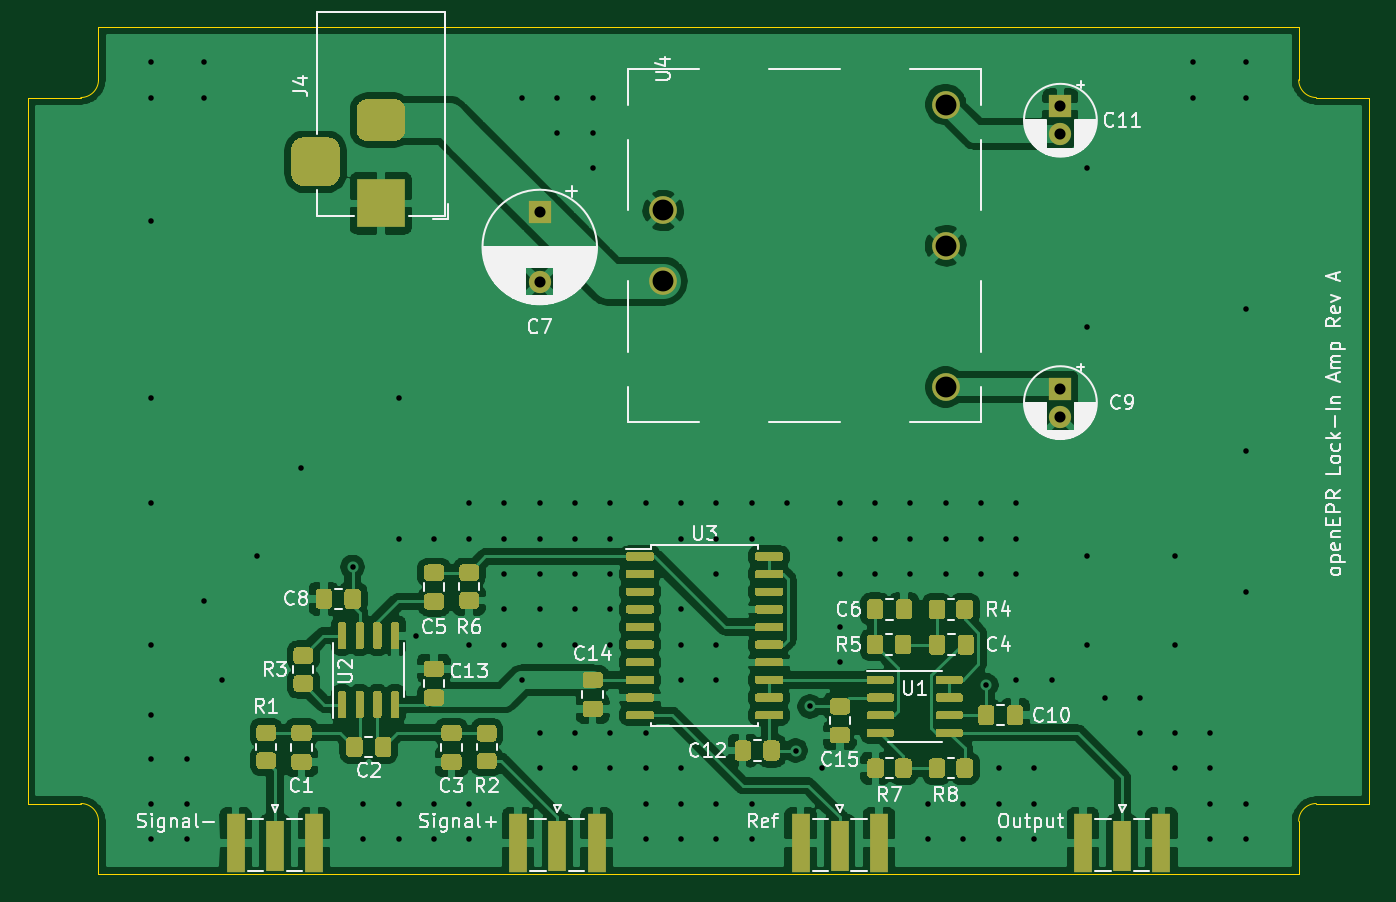
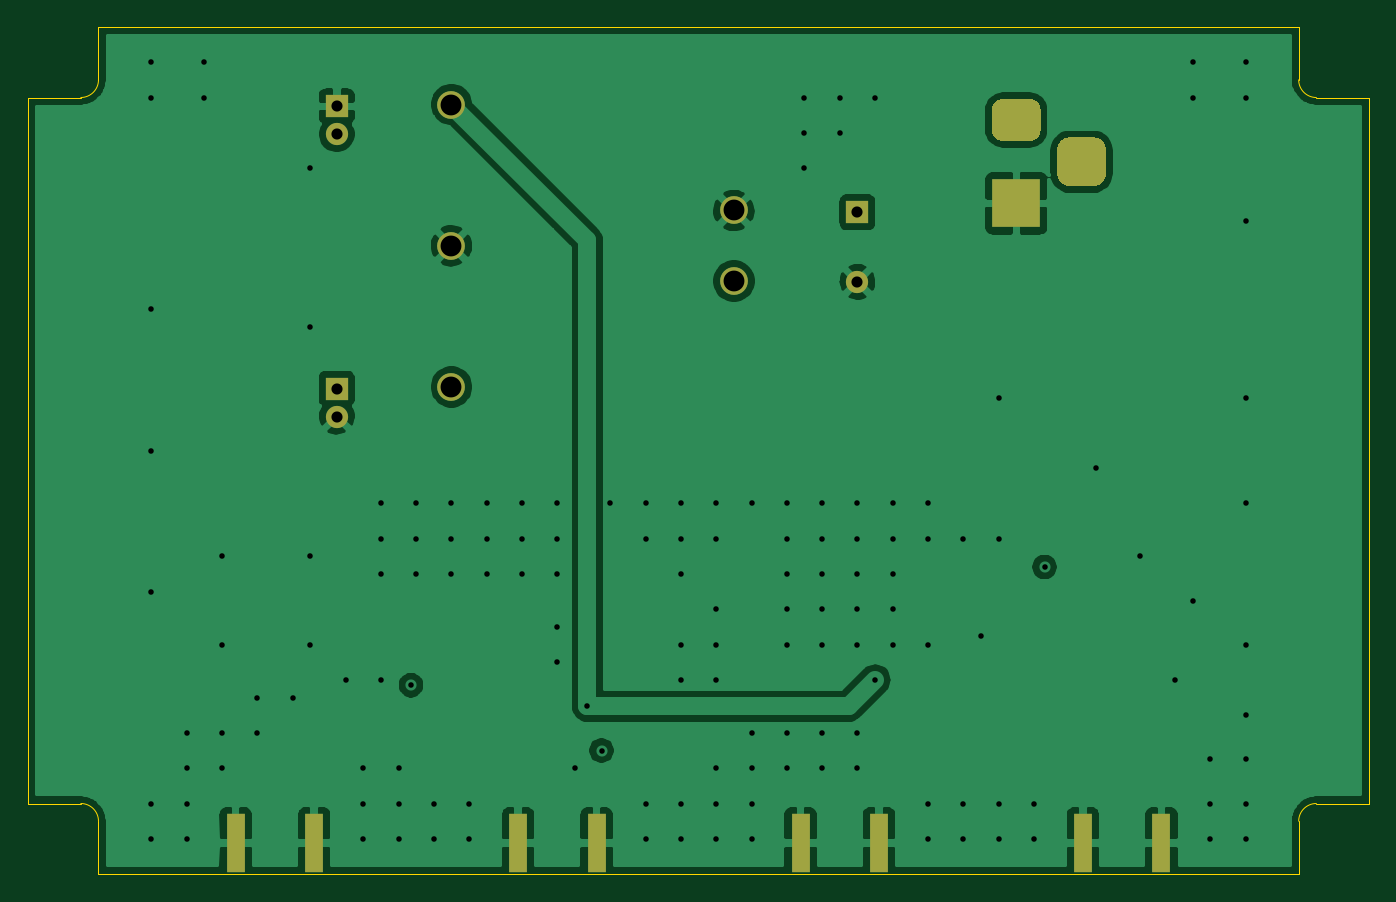
Circuit board: 13 layer files. Board 96.5 x 61.0 mm.
- bottom_copper: openEPR_Lock-In-B_Cu.gbr (65926 bytes)
- bottom_mask: openEPR_Lock-In-B_Mask.gbr (1932 bytes)
- paste: openEPR_Lock-In-B_Paste.gbr (761 bytes)
- bottom_silk: openEPR_Lock-In-B_SilkS.gbr (467 bytes)
- outline: openEPR_Lock-In-Edge_Cuts.gbr (1382 bytes)
- top_copper: openEPR_Lock-In-F_Cu.gbr (174987 bytes)
- top_mask: openEPR_Lock-In-F_Mask.gbr (27477 bytes)
- paste: openEPR_Lock-In-F_Paste.gbr (26311 bytes)
- top_silk: openEPR_Lock-In-F_SilkS.gbr (56031 bytes)
- inner_copper: openEPR_Lock-In-In1_Cu.gbr (50089 bytes)
- inner_copper: openEPR_Lock-In-In2_Cu.gbr (286279 bytes)
- drill: openEPR_Lock-In-NPTH.drl (269 bytes)
- drill: openEPR_Lock-In-PTH.drl (2332 bytes)

=== bottom_copper: openEPR_Lock-In-B_Cu.gbr (65926 bytes, source omitted) ===
=== bottom_mask: openEPR_Lock-In-B_Mask.gbr ===
%TF.GenerationSoftware,KiCad,Pcbnew,(5.1.9)-1*%
%TF.CreationDate,2021-05-02T14:53:51-04:00*%
%TF.ProjectId,openEPR_Lock-In,6f70656e-4550-4525-9f4c-6f636b2d496e,rev?*%
%TF.SameCoordinates,Original*%
%TF.FileFunction,Soldermask,Bot*%
%TF.FilePolarity,Negative*%
%FSLAX46Y46*%
G04 Gerber Fmt 4.6, Leading zero omitted, Abs format (unit mm)*
G04 Created by KiCad (PCBNEW (5.1.9)-1) date 2021-05-02 14:53:51*
%MOMM*%
%LPD*%
G01*
G04 APERTURE LIST*
%ADD10C,2.000000*%
%ADD11R,1.350000X4.200000*%
%ADD12R,3.500000X3.500000*%
%ADD13R,1.600000X1.600000*%
%ADD14C,1.600000*%
G04 APERTURE END LIST*
D10*
%TO.C,U4*%
X71120000Y-38608000D03*
X71120000Y-43688000D03*
X91440000Y-51308000D03*
X91440000Y-41148000D03*
X91440000Y-30988000D03*
%TD*%
D11*
%TO.C,J1*%
X60675000Y-84128000D03*
X66325000Y-84128000D03*
%TD*%
%TO.C,J2*%
X46005000Y-84128000D03*
X40355000Y-84128000D03*
%TD*%
%TO.C,J3*%
X101315000Y-84128000D03*
X106965000Y-84128000D03*
%TD*%
D12*
%TO.C,J4*%
X50800000Y-38100000D03*
G36*
G01*
X49800000Y-30600000D02*
X51800000Y-30600000D01*
G75*
G02*
X52550000Y-31350000I0J-750000D01*
G01*
X52550000Y-32850000D01*
G75*
G02*
X51800000Y-33600000I-750000J0D01*
G01*
X49800000Y-33600000D01*
G75*
G02*
X49050000Y-32850000I0J750000D01*
G01*
X49050000Y-31350000D01*
G75*
G02*
X49800000Y-30600000I750000J0D01*
G01*
G37*
G36*
G01*
X45225000Y-33350000D02*
X46975000Y-33350000D01*
G75*
G02*
X47850000Y-34225000I0J-875000D01*
G01*
X47850000Y-35975000D01*
G75*
G02*
X46975000Y-36850000I-875000J0D01*
G01*
X45225000Y-36850000D01*
G75*
G02*
X44350000Y-35975000I0J875000D01*
G01*
X44350000Y-34225000D01*
G75*
G02*
X45225000Y-33350000I875000J0D01*
G01*
G37*
%TD*%
D11*
%TO.C,J5*%
X80995000Y-84128000D03*
X86645000Y-84128000D03*
%TD*%
D13*
%TO.C,C7*%
X62230000Y-38735000D03*
D14*
X62230000Y-43735000D03*
%TD*%
D13*
%TO.C,C9*%
X99695000Y-51435000D03*
D14*
X99695000Y-53435000D03*
%TD*%
%TO.C,C11*%
X99695000Y-33115000D03*
D13*
X99695000Y-31115000D03*
%TD*%
M02*

=== paste: openEPR_Lock-In-B_Paste.gbr ===
%TF.GenerationSoftware,KiCad,Pcbnew,(5.1.9)-1*%
%TF.CreationDate,2021-05-02T14:53:51-04:00*%
%TF.ProjectId,openEPR_Lock-In,6f70656e-4550-4525-9f4c-6f636b2d496e,rev?*%
%TF.SameCoordinates,Original*%
%TF.FileFunction,Paste,Bot*%
%TF.FilePolarity,Positive*%
%FSLAX46Y46*%
G04 Gerber Fmt 4.6, Leading zero omitted, Abs format (unit mm)*
G04 Created by KiCad (PCBNEW (5.1.9)-1) date 2021-05-02 14:53:51*
%MOMM*%
%LPD*%
G01*
G04 APERTURE LIST*
%ADD10R,1.350000X4.200000*%
G04 APERTURE END LIST*
D10*
%TO.C,J1*%
X60675000Y-84128000D03*
X66325000Y-84128000D03*
%TD*%
%TO.C,J2*%
X46005000Y-84128000D03*
X40355000Y-84128000D03*
%TD*%
%TO.C,J3*%
X101315000Y-84128000D03*
X106965000Y-84128000D03*
%TD*%
%TO.C,J5*%
X80995000Y-84128000D03*
X86645000Y-84128000D03*
%TD*%
M02*

=== bottom_silk: openEPR_Lock-In-B_SilkS.gbr ===
%TF.GenerationSoftware,KiCad,Pcbnew,(5.1.9)-1*%
%TF.CreationDate,2021-05-02T14:53:51-04:00*%
%TF.ProjectId,openEPR_Lock-In,6f70656e-4550-4525-9f4c-6f636b2d496e,rev?*%
%TF.SameCoordinates,Original*%
%TF.FileFunction,Legend,Bot*%
%TF.FilePolarity,Positive*%
%FSLAX46Y46*%
G04 Gerber Fmt 4.6, Leading zero omitted, Abs format (unit mm)*
G04 Created by KiCad (PCBNEW (5.1.9)-1) date 2021-05-02 14:53:51*
%MOMM*%
%LPD*%
G01*
G04 APERTURE LIST*
G04 APERTURE END LIST*
M02*

=== outline: openEPR_Lock-In-Edge_Cuts.gbr ===
%TF.GenerationSoftware,KiCad,Pcbnew,(5.1.9)-1*%
%TF.CreationDate,2021-05-02T14:53:51-04:00*%
%TF.ProjectId,openEPR_Lock-In,6f70656e-4550-4525-9f4c-6f636b2d496e,rev?*%
%TF.SameCoordinates,Original*%
%TF.FileFunction,Profile,NP*%
%FSLAX46Y46*%
G04 Gerber Fmt 4.6, Leading zero omitted, Abs format (unit mm)*
G04 Created by KiCad (PCBNEW (5.1.9)-1) date 2021-05-02 14:53:51*
%MOMM*%
%LPD*%
G01*
G04 APERTURE LIST*
%TA.AperFunction,Profile*%
%ADD10C,0.050000*%
%TD*%
G04 APERTURE END LIST*
D10*
X30480000Y-29210000D02*
G75*
G02*
X29210000Y-30480000I-1270000J0D01*
G01*
X118110000Y-30480000D02*
G75*
G02*
X116840000Y-29210000I0J1270000D01*
G01*
X116840000Y-82550000D02*
G75*
G02*
X118110000Y-81280000I1270000J0D01*
G01*
X29210000Y-81280000D02*
G75*
G02*
X30480000Y-82550000I0J-1270000D01*
G01*
X116840000Y-82550000D02*
X116840000Y-86360000D01*
X121920000Y-81280000D02*
X118110000Y-81280000D01*
X118110000Y-30480000D02*
X121920000Y-30480000D01*
X116840000Y-25400000D02*
X116840000Y-29210000D01*
X30480000Y-29210000D02*
X30480000Y-25400000D01*
X25400000Y-30480000D02*
X29210000Y-30480000D01*
X30480000Y-82550000D02*
X30480000Y-86360000D01*
X25400000Y-81280000D02*
X29210000Y-81280000D01*
X25400000Y-81280000D02*
X25400000Y-30480000D01*
X116840000Y-86360000D02*
X30480000Y-86360000D01*
X121920000Y-30480000D02*
X121920000Y-81280000D01*
X30480000Y-25400000D02*
X116840000Y-25400000D01*
M02*

=== top_copper: openEPR_Lock-In-F_Cu.gbr (174987 bytes, source omitted) ===
=== top_mask: openEPR_Lock-In-F_Mask.gbr (27477 bytes, source omitted) ===
=== paste: openEPR_Lock-In-F_Paste.gbr (26311 bytes, source omitted) ===
=== top_silk: openEPR_Lock-In-F_SilkS.gbr (56031 bytes, source omitted) ===
=== inner_copper: openEPR_Lock-In-In1_Cu.gbr (50089 bytes, source omitted) ===
=== inner_copper: openEPR_Lock-In-In2_Cu.gbr (286279 bytes, source omitted) ===
=== drill: openEPR_Lock-In-NPTH.drl ===
M48
; DRILL file {KiCad (5.1.9)-1} date 05/02/21 14:53:56
; FORMAT={-:-/ absolute / inch / decimal}
; #@! TF.CreationDate,2021-05-02T14:53:56-04:00
; #@! TF.GenerationSoftware,Kicad,Pcbnew,(5.1.9)-1
; #@! TF.FileFunction,NonPlated,1,4,NPTH
FMAT,2
INCH
%
G90
G05
T0
M30

=== drill: openEPR_Lock-In-PTH.drl ===
M48
; DRILL file {KiCad (5.1.9)-1} date 05/02/21 14:53:56
; FORMAT={-:-/ absolute / inch / decimal}
; #@! TF.CreationDate,2021-05-02T14:53:56-04:00
; #@! TF.GenerationSoftware,Kicad,Pcbnew,(5.1.9)-1
; #@! TF.FileFunction,Plated,1,4,PTH
FMAT,2
INCH
T1C0.0157
T2C0.0315
T3C0.0394
T4C0.0591
%
G90
G05
T1
X1.35Y-1.1
X1.35Y-1.2
X1.35Y-1.55
X1.35Y-2.05
X1.35Y-2.35
X1.35Y-2.75
X1.35Y-2.95
X1.35Y-3.075
X1.35Y-3.2
X1.35Y-3.3
X1.45Y-3.075
X1.45Y-3.2
X1.45Y-3.3
X1.5Y-1.1
X1.5Y-1.2
X1.5Y-2.625
X1.55Y-2.85
X1.65Y-2.5
X1.775Y-2.25
X1.92Y-2.53
X1.95Y-3.2
X1.95Y-3.3
X2.05Y-2.05
X2.05Y-2.45
X2.05Y-3.2
X2.05Y-3.3
X2.1Y-2.725
X2.15Y-2.45
X2.15Y-3.2
X2.15Y-3.3
X2.25Y-2.35
X2.25Y-2.45
X2.25Y-2.75
X2.25Y-3.2
X2.25Y-3.3
X2.35Y-2.35
X2.35Y-2.45
X2.35Y-2.55
X2.35Y-2.65
X2.35Y-2.75
X2.4Y-1.2
X2.4Y-2.85
X2.45Y-2.35
X2.45Y-2.45
X2.45Y-2.55
X2.45Y-2.65
X2.45Y-2.75
X2.45Y-3.0
X2.45Y-3.1
X2.5Y-1.2
X2.5Y-1.3
X2.55Y-2.35
X2.55Y-2.45
X2.55Y-2.55
X2.55Y-2.65
X2.55Y-2.75
X2.55Y-3.0
X2.55Y-3.1
X2.6Y-1.2
X2.6Y-1.3
X2.6Y-1.4
X2.65Y-2.35
X2.65Y-2.45
X2.65Y-2.55
X2.65Y-2.65
X2.65Y-2.75
X2.65Y-3.0
X2.65Y-3.1
X2.75Y-2.35
X2.75Y-3.0
X2.75Y-3.1
X2.75Y-3.2
X2.75Y-3.3
X2.85Y-2.35
X2.85Y-2.45
X2.85Y-2.65
X2.85Y-2.75
X2.85Y-2.85
X2.85Y-3.1
X2.85Y-3.2
X2.85Y-3.3
X2.95Y-2.35
X2.95Y-2.45
X2.95Y-2.55
X2.95Y-2.75
X2.95Y-2.85
X2.95Y-3.2
X2.95Y-3.3
X3.05Y-2.35
X3.05Y-2.45
X3.05Y-3.2
X3.05Y-3.3
X3.15Y-2.35
X3.175Y-3.05
X3.215Y-2.925
X3.25Y-3.1
X3.3Y-2.35
X3.3Y-2.45
X3.3Y-2.55
X3.3Y-2.7
X3.3Y-2.8
X3.4Y-2.35
X3.4Y-2.45
X3.4Y-2.55
X3.5Y-2.35
X3.5Y-2.45
X3.5Y-2.55
X3.55Y-3.2
X3.55Y-3.3
X3.6Y-2.35
X3.6Y-2.45
X3.6Y-2.55
X3.65Y-3.2
X3.65Y-3.3
X3.7Y-2.35
X3.7Y-2.45
X3.7Y-2.55
X3.715Y-2.865
X3.75Y-3.1
X3.75Y-3.2
X3.75Y-3.3
X3.8Y-2.35
X3.8Y-2.45
X3.8Y-2.55
X3.8Y-2.85
X3.85Y-3.1
X3.85Y-3.2
X3.85Y-3.3
X3.9Y-2.85
X4.0Y-1.4
X4.0Y-1.85
X4.0Y-2.5
X4.0Y-2.75
X4.05Y-2.9
X4.15Y-2.9
X4.15Y-3.0
X4.25Y-2.5
X4.25Y-2.75
X4.25Y-3.0
X4.25Y-3.1
X4.3Y-1.1
X4.3Y-1.2
X4.35Y-3.0
X4.35Y-3.1
X4.35Y-3.2
X4.35Y-3.3
X4.45Y-1.1
X4.45Y-1.2
X4.45Y-1.8
X4.45Y-2.2
X4.45Y-2.6
X4.45Y-3.2
X4.45Y-3.3
T2
X2.45Y-1.525
X2.45Y-1.7219
X3.925Y-1.225
X3.925Y-1.3037
X3.925Y-2.025
X3.925Y-2.1037
T4
X2.8Y-1.52
X2.8Y-1.72
X3.6Y-1.22
X3.6Y-1.62
X3.6Y-2.02
T3
G00X1.815Y-1.3425
M15
G01X1.815Y-1.4213
M16
G05
G00X2.0394Y-1.2638
M15
G01X1.9606Y-1.2638
M16
G05
G00X2.0394Y-1.5
M15
G01X1.9606Y-1.5
M16
G05
T0
M30

